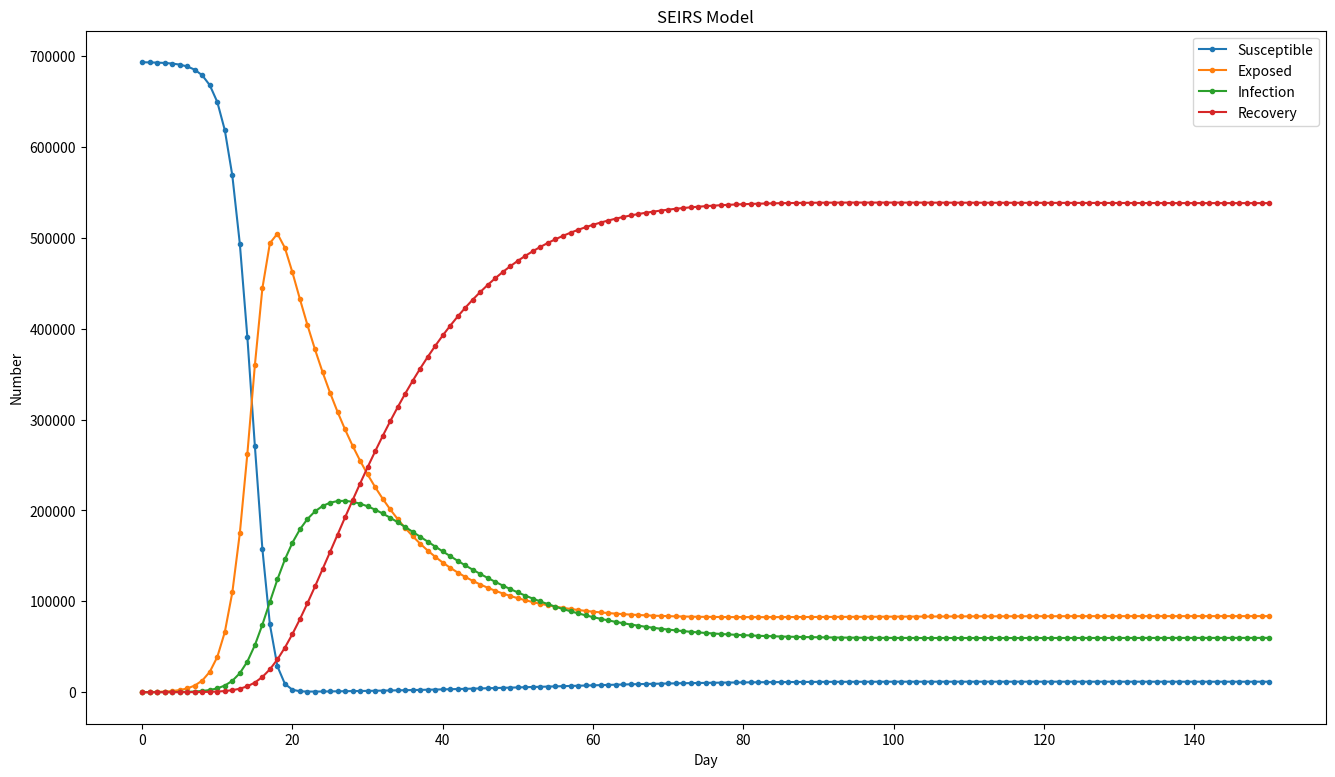

Write the Python code that produced this figure.
# %%
import scipy.integrate as spi
import numpy as np
import matplotlib.pyplot as plt
# %%
# N为人群总数
N = 693051
# β为传染率系数
beta = 6
# gamma为恢复率系数
gamma = 0.1
# Ts为抗体持续时间
Ts = 90
# Te为疾病潜伏期
Te = 14
# I_0为感染者的初始人数
I_0 = 30
# E_0为潜伏者的初始人数
E_0 = 0
# R_0为治愈者的初始人数
R_0 = 0
# S_0为易感者的初始人数
S_0 = N - I_0 - E_0 - R_0
# T为传播时间
T = 150

# INI为初始状态下的数组
INI = (S_0, E_0, I_0, R_0)

# %%


def funcSEIRS(inivalue, _):
    Y = np.zeros(4)
    X = inivalue
    # 易感个体变化
    Y[0] = - (beta * X[0] * X[2]) / N + X[3] / Ts
    # 潜伏个体变化
    Y[1] = (beta * X[0] * X[2]) / N - X[1] / Te
    # 感染个体变化
    Y[2] = X[1] / Te - gamma * X[2]
    # 治愈个体变化
    Y[3] = gamma * X[2] - X[3] / Ts
    return Y


# %%
T_range = np.arange(0, T + 1)

RES = spi.odeint(funcSEIRS, INI, T_range)

plt.figure(figsize=(16, 9))
plt.plot(RES[:, 0], label='Susceptible', marker='.')
plt.plot(RES[:, 1], label='Exposed', marker='.')
plt.plot(RES[:, 2], label='Infection', marker='.')
plt.plot(RES[:, 3], label='Recovery', marker='.')

plt.title('SEIRS Model')
plt.legend()
plt.xlabel('Day')
plt.ylabel('Number')
plt.show()

# %%
